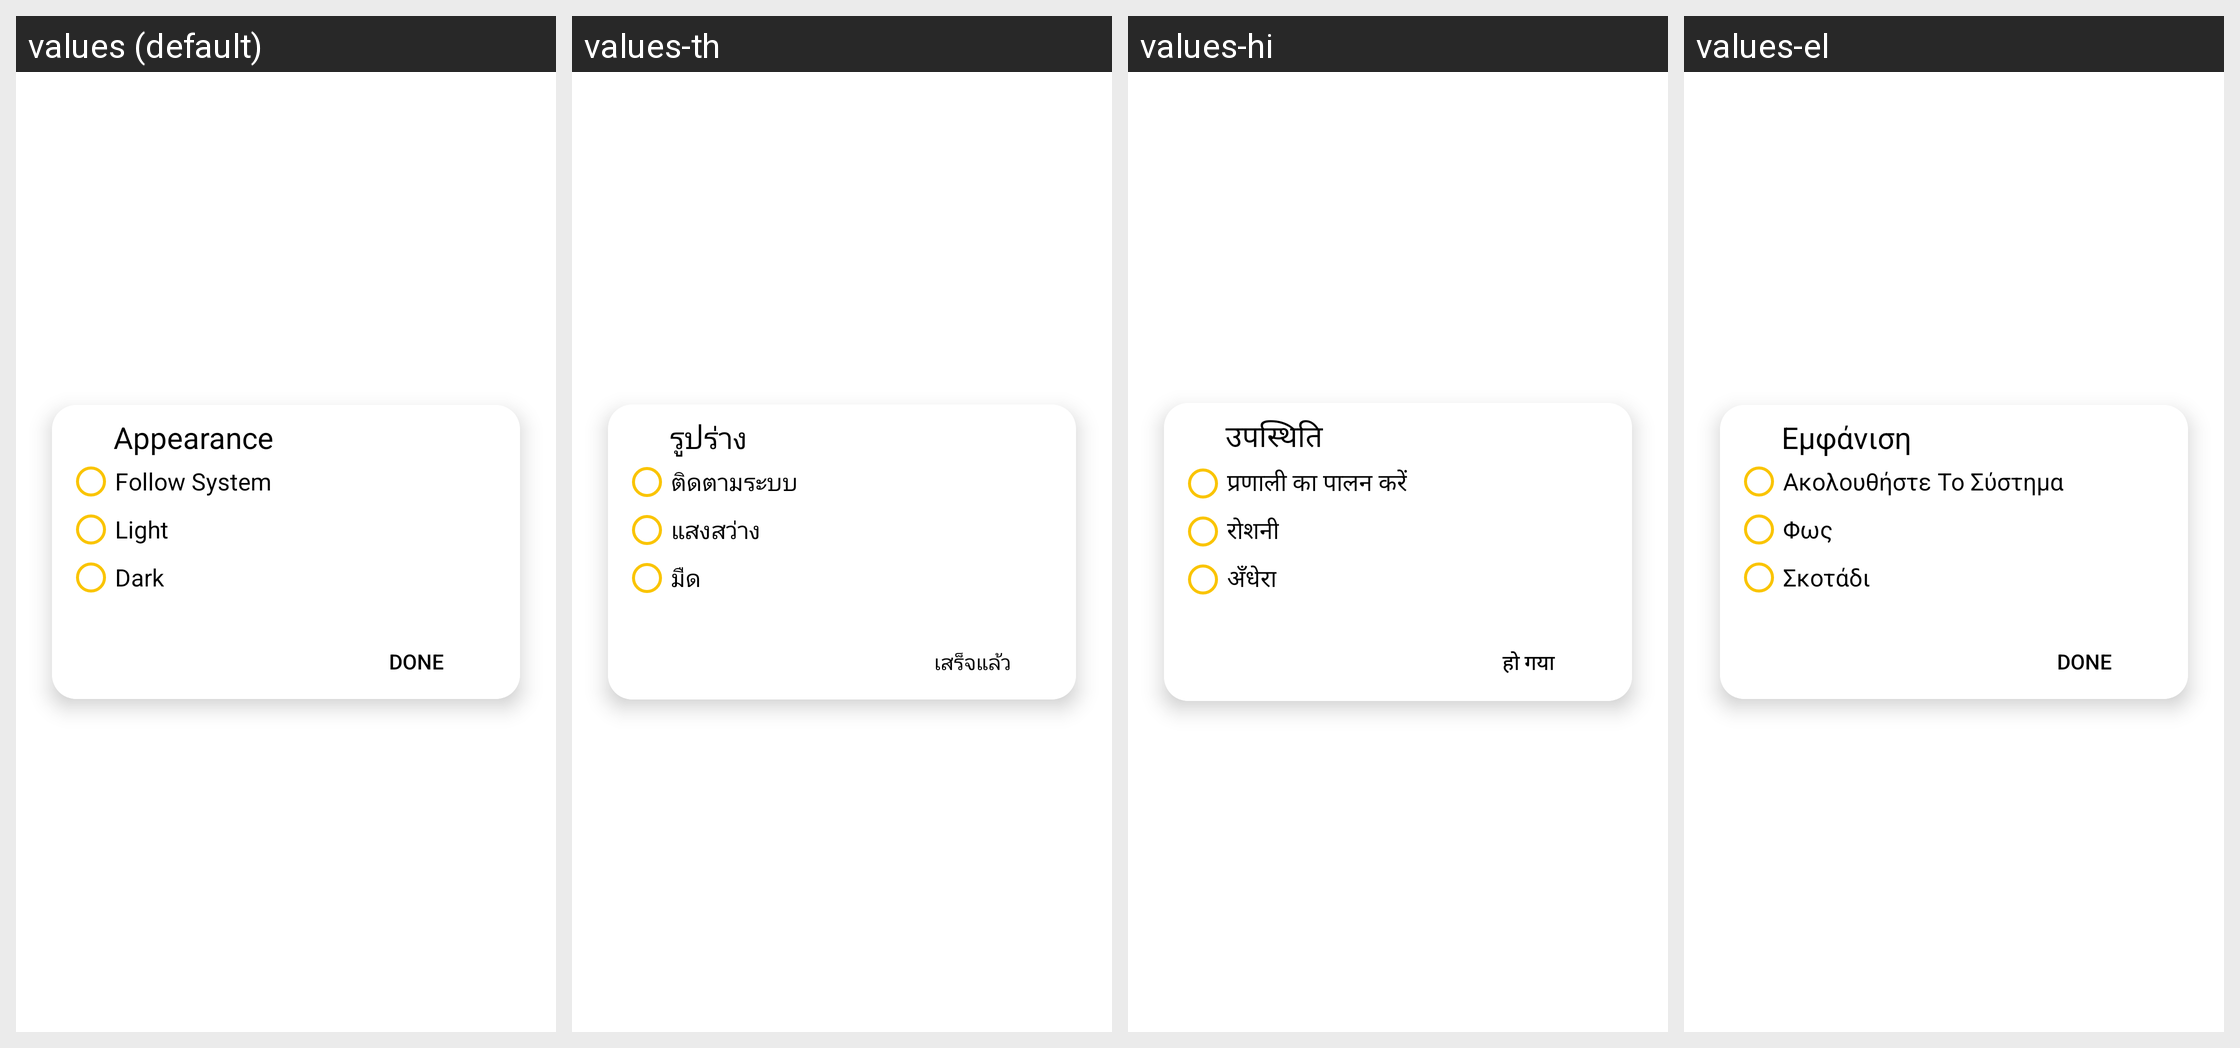

This grid shows one Android layout under several languages. Give, for every string resource on the screen, its name, the default text and each shown locale's text.
Android screen res/layout/dialogbox.xml rendered under 4 locales, left to right: values (default), values-th, values-hi, values-el. Device: Nexus 5 (rendered at 1080×1920; each locale shown at half size, 540×960, under a caption strip naming it); theme AppTheme.
Other locales in the repository, not shown: values-ar, values-az, values-be, values-bg, values-bs, values-ca, values-cs, values-da, values-de, values-eo, values-es, values-et, values-fa, values-fi, values-fil, values-fr, values-ga, values-he, values-hr, values-hu, values-hy, values-ia, values-id, values-is, values-it, values-iw, values-ja, values-ka, values-kk, values-ko, values-la, values-lb, values-lt, values-mk, values-ms, values-mt, values-nb-rNO, values-ne, values-nl, values-no, values-pl, values-pt, values-pt-rBR, values-ro, values-ru, values-sk, values-sl, values-sr, values-sv, values-tl, values-tr, values-uk, values-ur, values-uz, values-vi, values-zh-rCN, values-zh-rTW.
Strings drawn on this screen, with the default value and each locale's value (text and hints the layout hard-codes, and strings that could not be matched under every locale, appear in the picture but are not listed):

appearance
  values: Appearance
  values-th: รูปร่าง
  values-hi: उपस्थिति
  values-el: Εμφάνιση

followsys
  values: Follow System
  values-th: ติดตามระบบ
  values-hi: प्रणाली का पालन करें
  values-el: Ακολουθήστε Το Σύστημα

light
  values: Light
  values-th: แสงสว่าง
  values-hi: रोशनी
  values-el: Φως

dark
  values: Dark
  values-th: มืด
  values-hi: अँधेरा
  values-el: Σκοτάδι

done
  values: Done
  values-th: เสร็จแล้ว
  values-hi: हो गया
  values-el: Done
